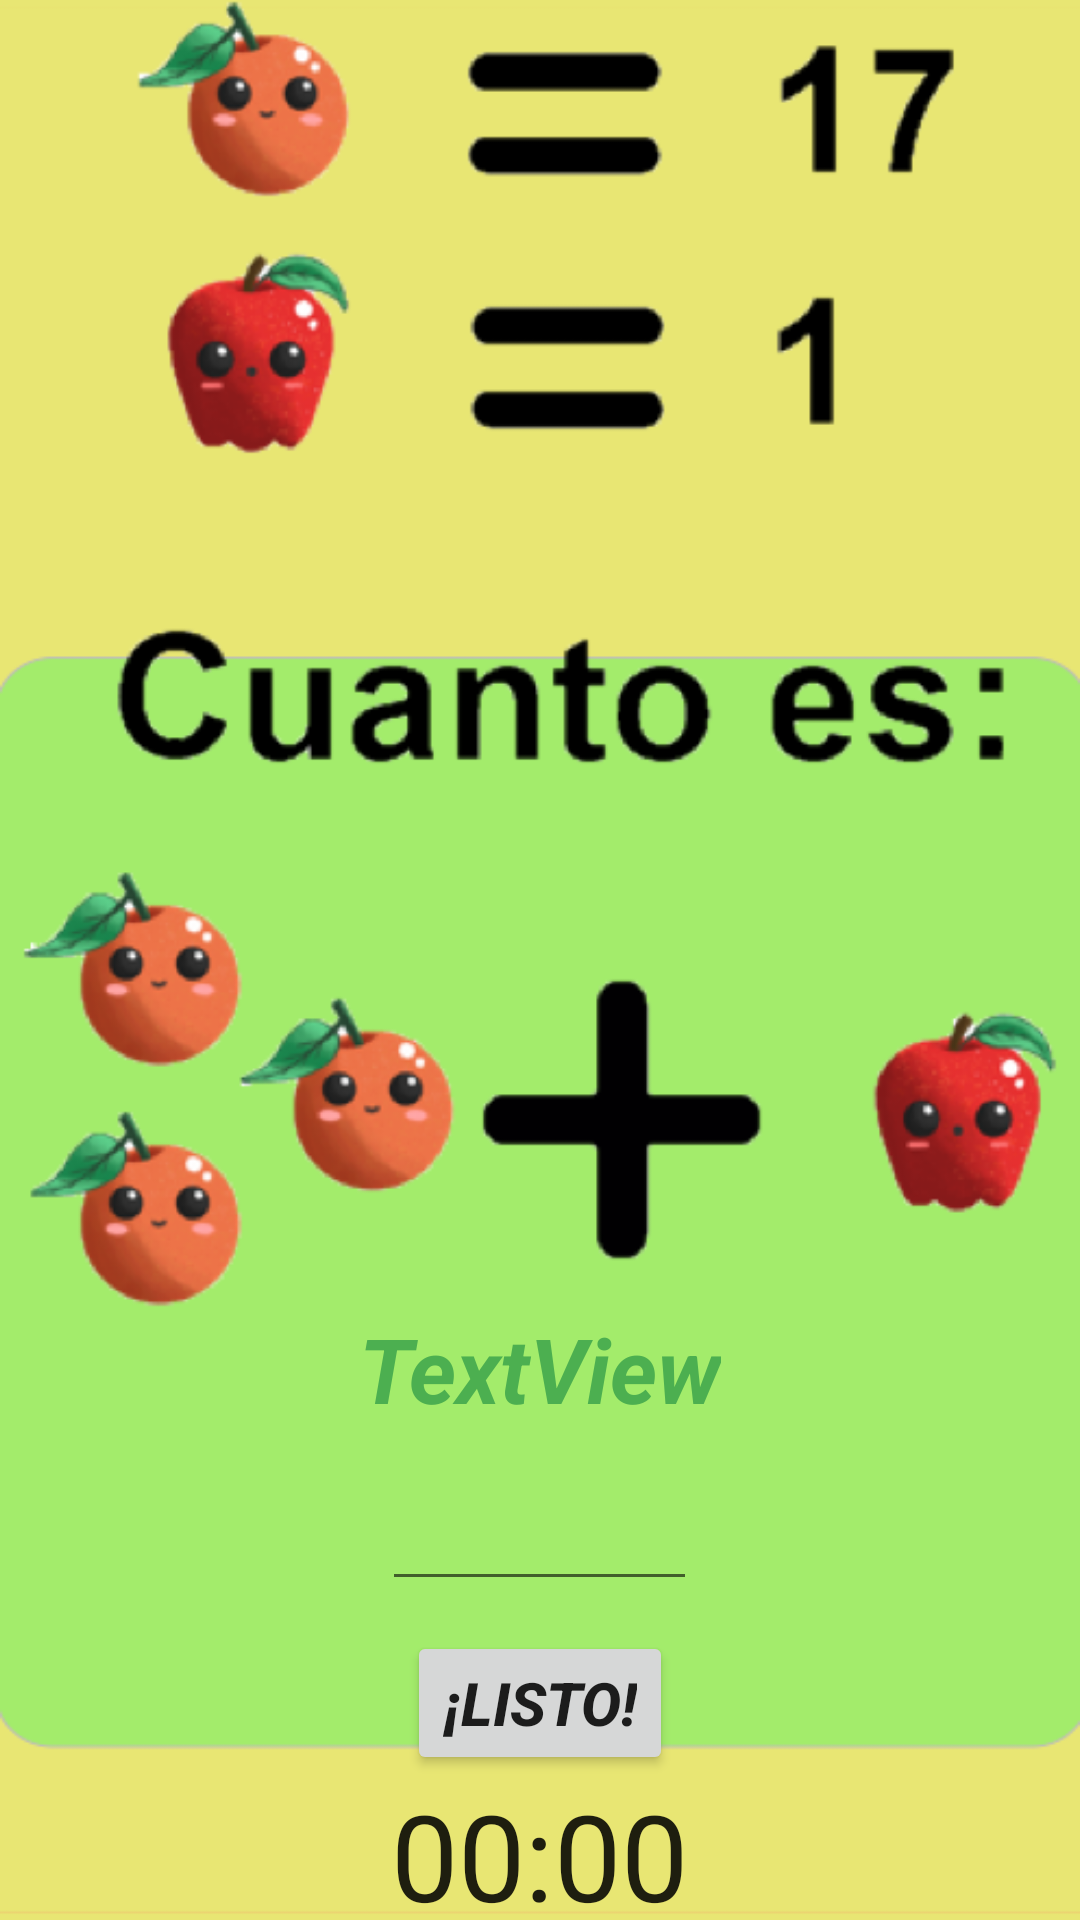

Write the Android layout XML for this screen, with the resource values it uses.
<!-- AndroidManifest.xml: application theme Theme.FruitOpV0 -->
<!-- res/layout/activity_nivel1.xml -->
<?xml version="1.0" encoding="utf-8"?>
<LinearLayout xmlns:android="http://schemas.android.com/apk/res/android"
    xmlns:app="http://schemas.android.com/apk/res-auto"
    xmlns:tools="http://schemas.android.com/tools"
    android:layout_width="match_parent"
    android:layout_height="match_parent"
    android:orientation="vertical"
    android:gravity="bottom|center"
    android:background="@drawable/fondonv1"
    tools:context=".Nivel1Activity">

    <ImageView
        android:id="@+id/imageViewN1"
        android:layout_width="match_parent"
        android:layout_height="436dp"
        app:srcCompat="@drawable/n1op1" />

    <TextView
        android:id="@+id/textViewAlmacenado"
        android:layout_width="wrap_content"
        android:layout_height="wrap_content"
        android:text="TextView"
        android:textColor="#4CAF50"
        android:textSize="30dp"
        android:textStyle="bold|italic" />

    <EditText
        android:id="@+id/textResultado"
        android:layout_width="wrap_content"
        android:layout_height="wrap_content"
        android:layout_marginBottom="10dp"
        android:ems="3"
        android:inputType="number"
        android:textSize="30dp" />

    <Button
        android:id="@+id/btnEnviar"
        android:layout_width="wrap_content"
        android:layout_height="wrap_content"
        android:shadowRadius="20"
        android:text="¡Listo!"
        android:textSize="20dp"
        android:textStyle="bold|italic"
        app:cornerRadius="30dp"
        tools:backgroundTint="#8BC34A" />

    <Chronometer
        android:id="@+id/chronometerId"
        android:layout_width="wrap_content"
        android:layout_height="wrap_content"
        android:textSize="40dp" />


</LinearLayout>
<!-- resources referenced by this layout -->
<resources>
  <!-- drawable fondonv1: png bitmap (drawable, 4394 bytes) -->
  <!-- drawable n1op1: png bitmap (drawable, 119969 bytes) -->
  <style name="Theme.FruitOpV0" parent="Theme.MaterialComponents.DayNight.DarkActionBar">
          
          <item name="colorPrimary">@color/purple_500</item>
          <item name="colorPrimaryVariant">@color/purple_700</item>
          <item name="colorOnPrimary">@color/white</item>
          
          <item name="colorSecondary">@color/teal_200</item>
          <item name="colorSecondaryVariant">@color/teal_700</item>
          <item name="colorOnSecondary">@color/black</item>
          
          <item name="android:statusBarColor" tools:targetApi="l">?attr/colorPrimaryVariant</item>
          
      </style>
  <color name="purple_500">#E8E673</color>
  <color name="purple_700">#FF3700B3</color>
  <color name="white">#000000</color>
  <color name="teal_200">#FF03DAC5</color>
  <color name="teal_700">#FF018786</color>
  <color name="black">#FF000000</color>
</resources>
